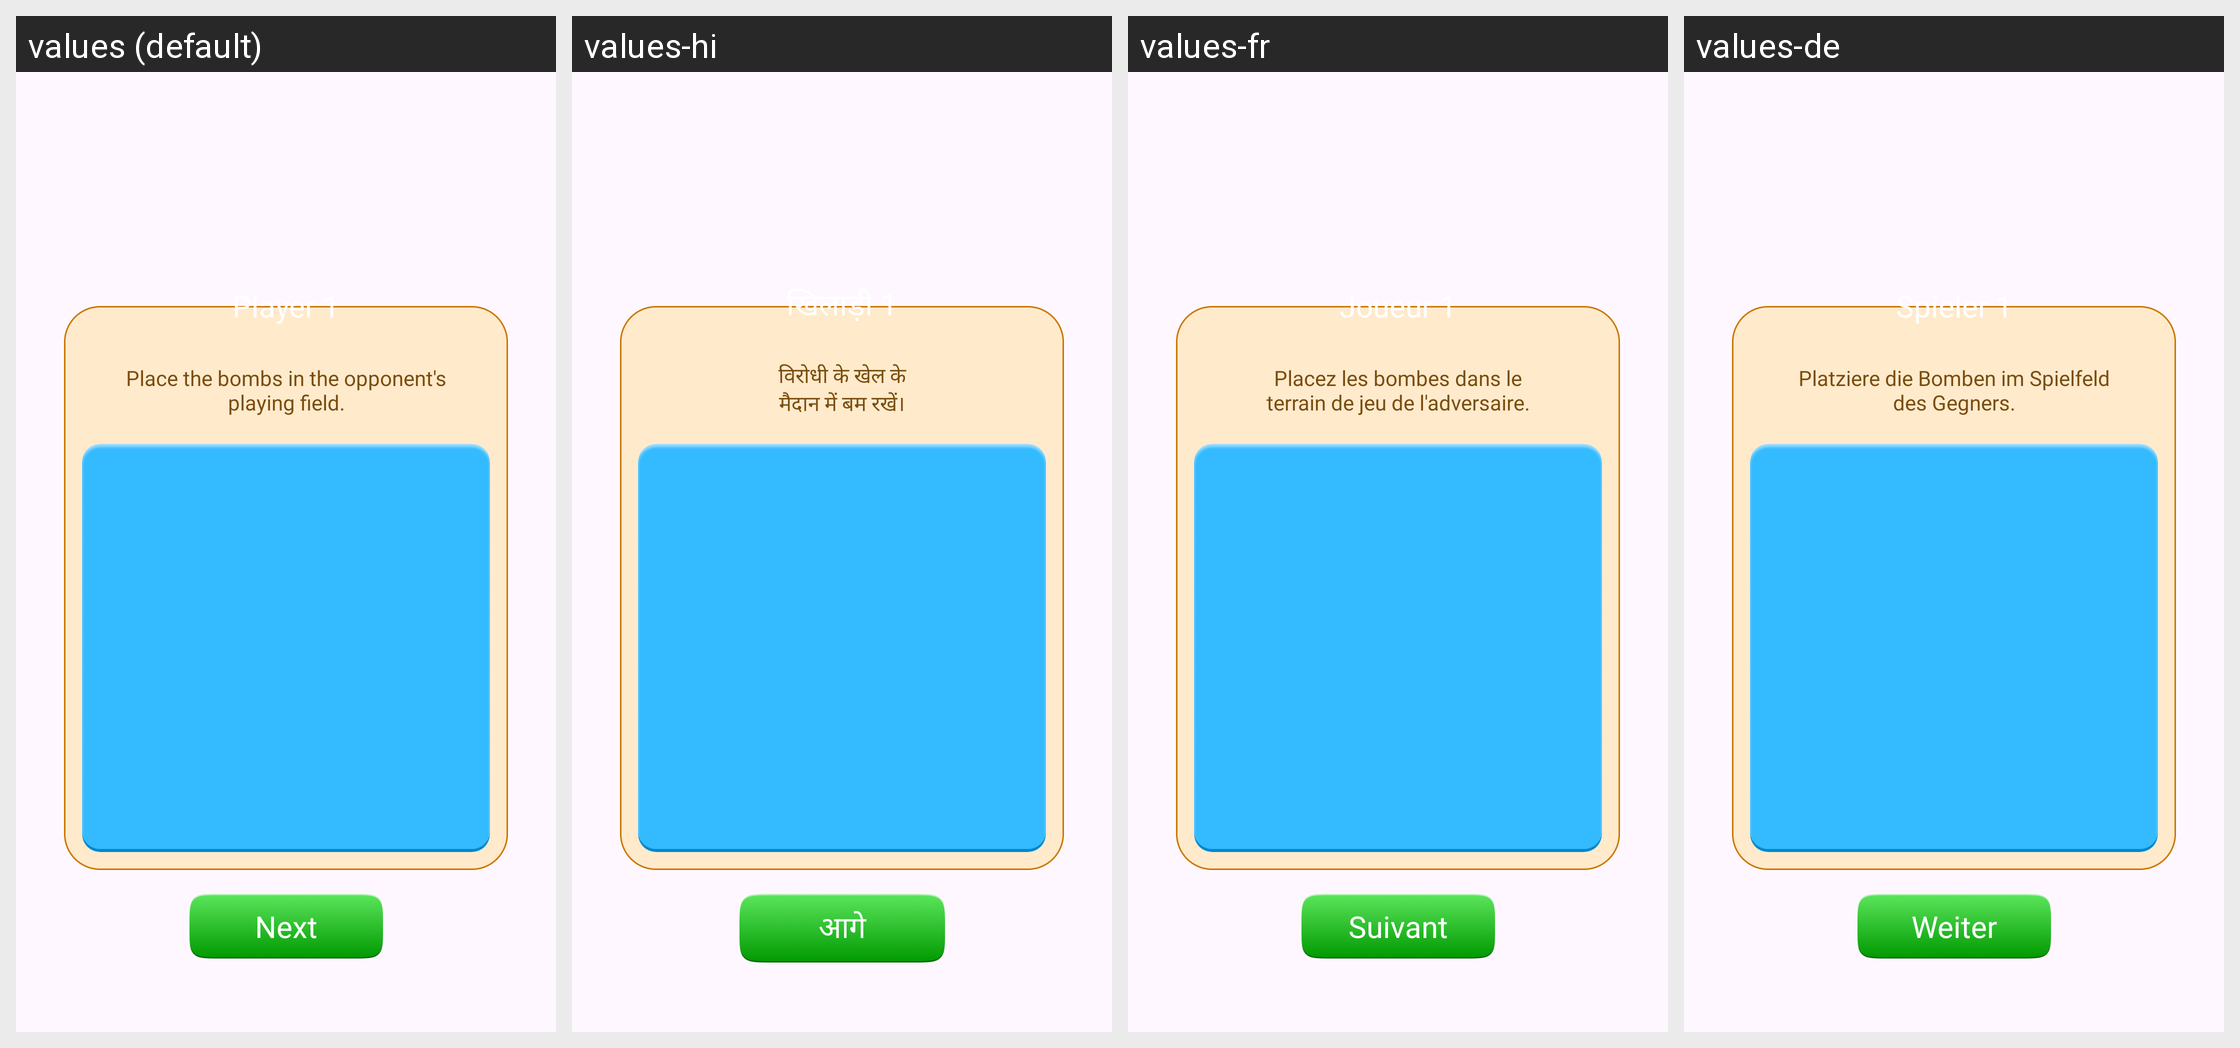

Translations of the strings shown on this Android screen, per locale in the grid:
Android screen res/layout/fragment_manual.xml rendered under 4 locales, left to right: values (default), values-hi, values-fr, values-de. Device: Nexus 5 (rendered at 1080×1920; each locale shown at half size, 540×960, under a caption strip naming it); theme Base.Theme.BaseFragment.
Other locales in the repository, not shown: values-es, values-in, values-pt.
Strings drawn on this screen, with the default value and each locale's value (text and hints the layout hard-codes, and strings that could not be matched under every locale, appear in the picture but are not listed):

player_1
  values: Player 1
  values-hi: खिलाड़ी 1
  values-fr: Joueur 1
  values-de: Spieler 1

place_the_bombs_in_the_opponent_s_nplaying_field
  values: Place the bombs in the opponent's
      playing field.
  values-hi: विरोधी के खेल के
      मैदान में बम रखें।
  values-fr: Placez les bombes dans le
      terrain de jeu de l'adversaire.
  values-de: Platziere die Bomben im Spielfeld
      des Gegners.

next
  values: Next
  values-hi: आगे
  values-fr: Suivant
  values-de: Weiter
